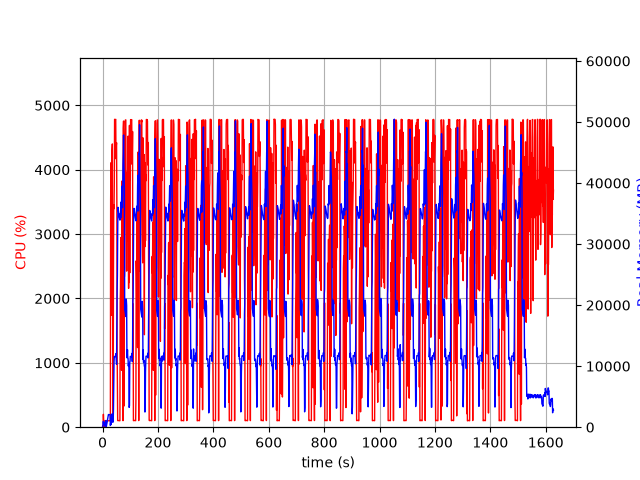

The table this chart was drawn from, first rows:
elapsed_time, nproc, cpu, mem_real, mem_virtual
4.1484832763671875e-05, 1, 0.0, 7.781, 3185
1.006, 2, 23.8, 53.73, 237.9
2.014, 5, 14.9, 709.6, 2806
3.022, 5, 200.6, 966.2, 3110
4.029, 3, 101.2, 586.7, 2076
5.037, 3, 100.2, 686.3, 2178
6.045, 3, 99.3, 773.6, 2290
7.052, 3, 1.0, 250.1, 1616
8.06, 3, 1.0, 317.9, 1684
9.068, 3, 2.0, 234.4, 1598
10.08, 3, 1.0, 350.3, 1714
11.08, 11, 4.0, 1079, 4464
12.09, 5, 104.2, 583.9, 2581
13.1, 2, 2.0, 46.05, 162.3
14.11, 1, 92.2, 201.7, 1340
15.12, 1, 100.1, 471.7, 1980
16.13, 1, 100.2, 729.7, 3266
17.13, 1, 99.2, 1008, 3266
18.14, 1, 99.2, 1240, 5826
19.15, 1, 100.9, 1518, 5826
20.16, 1, 99.1, 1796, 5826
21.17, 1, 100.0, 2076, 5826
22.18, 1, 100.0, 2060, 5314
23.19, 1, 100.0, 2057, 5314
24.2, 1, 100.1, 2057, 5314
25.21, 1, 100.1, 2057, 5314
26.22, 1, 100.1, 2057, 5314
27.23, 1, 100.0, 2055, 5314
28.24, 1, 105.0, 278.2, 9296
29.25, 1, 3544, 708.4, 9296
30.28, 1, 3933, 434, 9332
31.29, 1, 4112, 650, 9348
32.3, 1, 1740, 1371, 9912
33.31, 1, 4198, 1667, 9912
34.33, 1, 4307, 2180, 9912
35.35, 1, 4400, 1414, 9912
36.37, 1, 2488, 812.1, 10936
37.38, 1, 100.2, 812.1, 10936
38.38, 1, 99.3, 880.1, 10936
39.39, 1, 2416, 2853, 10484
40.44, 1, 3458, 6338, 13606
41.44, 1, 3394, 10707, 26418
42.46, 1, 3800, 11597, 26418
43.48, 1, 4783, 11586, 26418
44.5, 1, 4774, 11582, 26418
45.52, 1, 4778, 11582, 26418
46.54, 1, 4776, 11582, 26418
47.56, 1, 4782, 11571, 26418
48.58, 1, 4169, 12061, 26418
49.58, 1, 4369, 11275, 26418
50.6, 1, 4419, 10314, 27922
51.62, 1, 3518, 16292, 42348
52.63, 1, 1250, 22512, 42348
53.64, 1, 767.2, 24885, 62828
54.65, 1, 103.2, 31853, 62828
55.66, 1, 103.2, 36023, 62828
56.67, 1, 104.2, 35717, 62828
57.67, 1, 103.2, 35406, 62828
58.68, 1, 103.2, 35032, 62828
59.69, 1, 103.2, 34660, 62828
... 1,545 more rows
